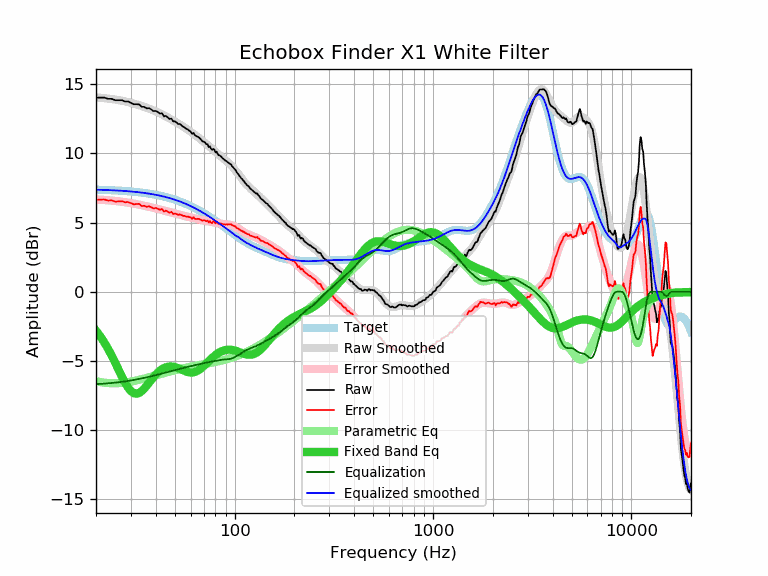

Source data for this figure (header and first rows):
frequency, raw, error, smoothed, error_smoothed, equalization, parametric_eq, equalized_raw, equalized_smoothed, target
20, 14.03, 6.65, 14.05, 6.67, -6.67, -2.81, 7.36, 7.38, 7.38
21, 14.03, 6.66, 14.02, 6.65, -6.65, -3.21, 7.38, 7.37, 7.37
22, 14.03, 6.67, 13.99, 6.63, -6.63, -3.65, 7.40, 7.36, 7.36
23, 13.94, 6.59, 13.96, 6.61, -6.61, -4.12, 7.33, 7.35, 7.35
24, 13.94, 6.60, 13.93, 6.59, -6.59, -4.61, 7.35, 7.34, 7.34
25, 13.84, 6.52, 13.89, 6.56, -6.56, -5.13, 7.28, 7.33, 7.33
26, 13.84, 6.53, 13.85, 6.54, -6.54, -5.64, 7.31, 7.31, 7.31
27, 13.84, 6.54, 13.80, 6.51, -6.51, -6.12, 7.34, 7.30, 7.30
28, 13.75, 6.47, 13.76, 6.47, -6.47, -6.56, 7.28, 7.28, 7.28
29, 13.75, 6.49, 13.71, 6.44, -6.44, -6.92, 7.31, 7.27, 7.27
30, 13.65, 6.40, 13.65, 6.41, -6.41, -7.18, 7.25, 7.25, 7.25
31, 13.55, 6.32, 13.60, 6.37, -6.37, -7.33, 7.18, 7.23, 7.23
32, 13.55, 6.34, 13.54, 6.33, -6.33, -7.36, 7.22, 7.21, 7.21
33, 13.54, 6.35, 13.48, 6.29, -6.29, -7.31, 7.25, 7.19, 7.19
34, 13.36, 6.20, 13.42, 6.26, -6.26, -7.18, 7.11, 7.17, 7.17
35, 13.36, 6.22, 13.36, 6.22, -6.22, -7.00, 7.14, 7.14, 7.14
36, 13.25, 6.13, 13.30, 6.18, -6.18, -6.79, 7.07, 7.12, 7.12
37, 13.27, 6.18, 13.23, 6.14, -6.14, -6.57, 7.13, 7.09, 7.09
38, 13.17, 6.11, 13.17, 6.10, -6.10, -6.36, 7.07, 7.07, 7.07
39, 13.05, 6.01, 13.10, 6.06, -6.06, -6.16, 6.99, 7.04, 7.04
40, 13.07, 6.06, 13.03, 6.02, -6.02, -5.98, 7.05, 7.01, 7.01
41, 12.98, 6.00, 12.96, 5.98, -5.98, -5.83, 7.00, 6.98, 6.98
42, 12.87, 5.93, 12.89, 5.95, -5.95, -5.70, 6.93, 6.95, 6.95
43, 12.90, 5.99, 12.82, 5.91, -5.91, -5.59, 7.00, 6.91, 6.91
44, 12.67, 5.79, 12.75, 5.87, -5.87, -5.51, 6.80, 6.88, 6.88
45, 12.71, 5.87, 12.67, 5.83, -5.83, -5.45, 6.88, 6.84, 6.84
46, 12.59, 5.78, 12.60, 5.79, -5.79, -5.42, 6.80, 6.81, 6.81
47, 12.48, 5.71, 12.53, 5.75, -5.75, -5.40, 6.73, 6.77, 6.77
48, 12.51, 5.78, 12.45, 5.72, -5.72, -5.40, 6.79, 6.73, 6.73
49, 12.31, 5.62, 12.38, 5.68, -5.68, -5.41, 6.63, 6.69, 6.69
50, 12.31, 5.66, 12.30, 5.65, -5.65, -5.44, 6.66, 6.65, 6.65
51, 12.22, 5.61, 12.23, 5.62, -5.62, -5.48, 6.60, 6.61, 6.61
52, 12.12, 5.55, 12.15, 5.59, -5.59, -5.52, 6.54, 6.57, 6.57
53, 12.12, 5.60, 12.08, 5.56, -5.56, -5.57, 6.57, 6.52, 6.52
54, 12.02, 5.54, 12.01, 5.53, -5.53, -5.62, 6.49, 6.48, 6.48
55, 11.92, 5.49, 11.93, 5.50, -5.50, -5.67, 6.42, 6.43, 6.43
56, 11.87, 5.48, 11.86, 5.47, -5.47, -5.72, 6.40, 6.39, 6.39
57, 11.77, 5.43, 11.79, 5.45, -5.45, -5.76, 6.33, 6.34, 6.34
58, 11.73, 5.44, 11.71, 5.42, -5.42, -5.79, 6.31, 6.29, 6.29
59, 11.64, 5.40, 11.64, 5.40, -5.40, -5.82, 6.25, 6.24, 6.24
60, 11.58, 5.39, 11.57, 5.37, -5.37, -5.83, 6.21, 6.19, 6.19
61, 11.41, 5.27, 11.49, 5.35, -5.35, -5.83, 6.06, 6.14, 6.14
62, 11.48, 5.39, 11.42, 5.32, -5.32, -5.82, 6.16, 6.09, 6.09
63, 11.31, 5.27, 11.34, 5.30, -5.30, -5.79, 6.01, 6.04, 6.04
64, 11.25, 5.26, 11.27, 5.28, -5.28, -5.75, 5.97, 5.99, 5.99
65, 11.21, 5.27, 11.20, 5.26, -5.26, -5.71, 5.96, 5.94, 5.94
66, 11.15, 5.27, 11.12, 5.23, -5.23, -5.65, 5.92, 5.89, 5.89
67, 11.06, 5.23, 11.05, 5.21, -5.21, -5.58, 5.85, 5.83, 5.83
68, 10.96, 5.18, 10.97, 5.19, -5.19, -5.51, 5.77, 5.78, 5.78
69, 10.86, 5.14, 10.90, 5.17, -5.17, -5.43, 5.69, 5.73, 5.73
70, 10.85, 5.18, 10.83, 5.15, -5.15, -5.35, 5.70, 5.67, 5.67
71, 10.77, 5.15, 10.75, 5.13, -5.13, -5.26, 5.64, 5.62, 5.62
72, 10.66, 5.10, 10.68, 5.12, -5.12, -5.18, 5.55, 5.56, 5.56
73, 10.66, 5.15, 10.61, 5.10, -5.10, -5.09, 5.56, 5.51, 5.51
74, 10.45, 5.00, 10.54, 5.08, -5.08, -5.01, 5.37, 5.46, 5.46
75, 10.51, 5.11, 10.47, 5.07, -5.07, -4.93, 5.45, 5.40, 5.40
76, 10.34, 4.99, 10.40, 5.05, -5.05, -4.85, 5.29, 5.35, 5.35
77, 10.26, 4.97, 10.33, 5.04, -5.04, -4.77, 5.23, 5.29, 5.29
78, 10.33, 5.09, 10.26, 5.02, -5.02, -4.70, 5.31, 5.24, 5.24
79, 10.27, 5.09, 10.19, 5.01, -5.01, -4.63, 5.27, 5.19, 5.19
... 553 more rows
